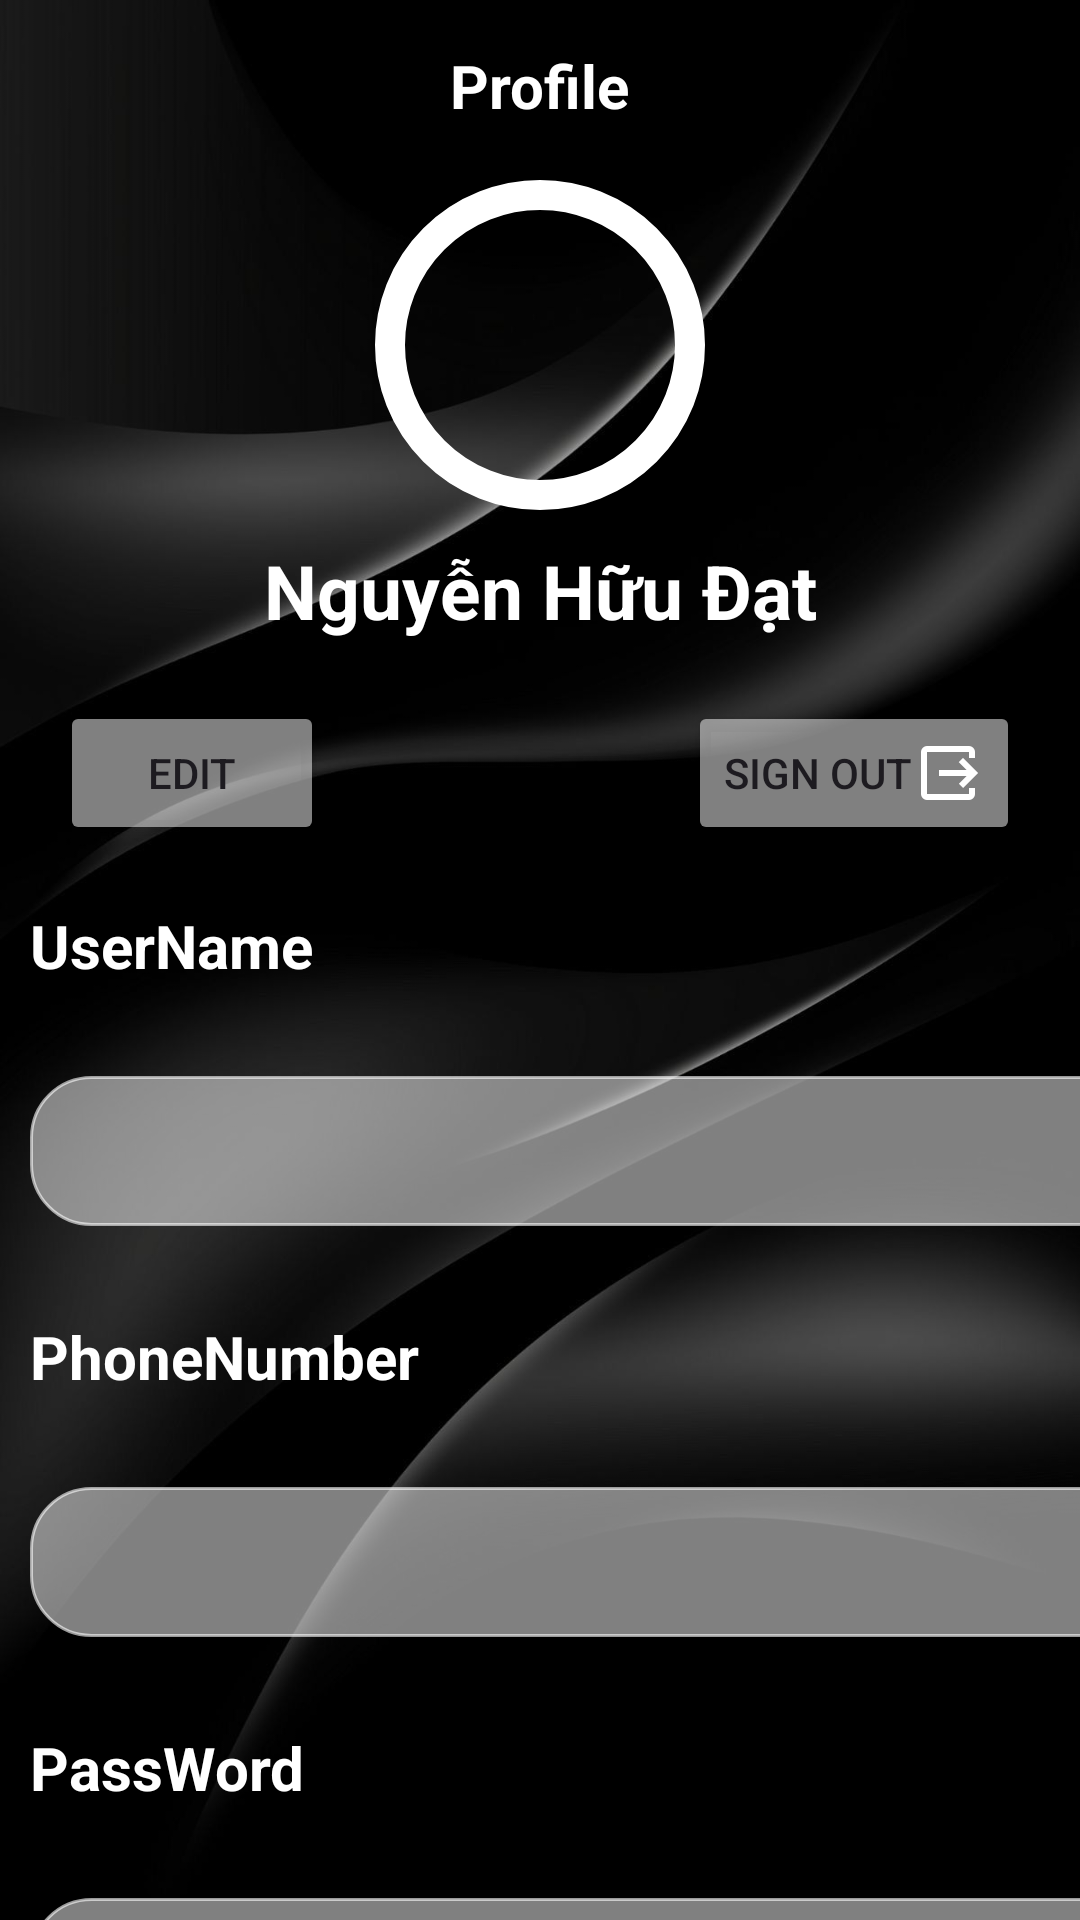

Android layout source for this screen:
<!-- AndroidManifest.xml: application theme Theme.LuxuryPerfume -->
<!-- res/layout/fragment_profile.xml -->
<?xml version="1.0" encoding="utf-8"?>
<FrameLayout xmlns:android="http://schemas.android.com/apk/res/android"
    xmlns:app="http://schemas.android.com/apk/res-auto"
    xmlns:tools="http://schemas.android.com/tools"
    android:layout_width="match_parent"
    android:layout_height="match_parent"
    android:background="@drawable/img_home"
    tools:context=".ProfileFragment">

    <LinearLayout
        android:layout_width="match_parent"
        android:layout_height="wrap_content"
        android:gravity="center"
        android:orientation="horizontal">


        <TextView
            android:id="@+id/textView8"
            android:layout_width="wrap_content"
            android:layout_height="wrap_content"
            android:layout_marginTop="10dp"
            android:text="Profile"
            android:textColor="#FFFFFF"
            android:textSize="20sp"
            android:textStyle="bold" />

    </LinearLayout>

    <androidx.core.widget.NestedScrollView
        android:layout_width="match_parent"
        android:layout_height="745dp"
        android:clipToPadding="false"
        android:paddingBottom="80dp"
        android:fillViewport="true">

        <LinearLayout
            android:layout_width="match_parent"
            android:layout_height="match_parent"
            android:orientation="vertical"
            android:layout_marginTop="60dp">



            <FrameLayout
                android:id="@+id/imgProfile"
                android:layout_width="110dp"
                android:layout_height="110dp"
                android:layout_gravity="center"
                android:background="@drawable/style_profile"
                android:padding="5dp">

                <ImageView
                    android:layout_width="100dp"
                    android:layout_height="100dp"
                    android:src="@drawable/img_profile"
                    android:scaleType="centerCrop"
                    android:background="@drawable/style_profile"
                    android:clipToOutline="true" />
            </FrameLayout>





            <TextView
                android:id="@+id/textView10"
                android:layout_width="match_parent"
                android:layout_height="wrap_content"
                android:textColor="@color/white"
                android:layout_marginTop="10dp"
                android:gravity="center"
                android:textStyle="bold"
                android:textSize="25dp"
                android:text="Nguyễn Hữu Đạt" />


            <LinearLayout
                android:layout_width="match_parent"
                android:layout_height="match_parent"
                android:layout_marginTop="10dp"
                android:padding="10dp"
                android:orientation="horizontal">
                <Button
                    android:id="@+id/imageButton3"
                    android:layout_width="wrap_content"
                    android:layout_height="wrap_content"
                    android:layout_marginStart="10dp"
                    android:text="Edit"
                    android:backgroundTint="#80FFFFFF"
                    android:drawableEnd="@drawable/ic_edit"/>
                <View
                    android:layout_width="0dp"
                    android:layout_height="0dp"
                    android:layout_weight="1"/>
                <Button
                    android:id="@+id/imageButton4"
                    android:layout_width="wrap_content"
                    android:layout_height="wrap_content"
                    android:text="Sign Out"
                    android:layout_marginEnd="10dp"
                    android:backgroundTint="#80FFFFFF"
                    android:drawableEnd="@drawable/ic_signout"/>
            </LinearLayout>


            <TextView
                android:id="@+id/textView11"
                android:layout_width="match_parent"
                android:layout_height="wrap_content"
                android:textSize="20sp"
                android:layout_marginStart="10dp"
                android:layout_marginTop="10dp"
                android:textColor="@color/white"
                android:textStyle="bold"
                android:text="UserName" />


            <EditText
                android:id="@+id/editTextText3"
                android:layout_width="380dp"
                android:layout_height="50dp"
                android:paddingStart="12dp"
                android:paddingEnd="12dp"
                android:enabled="false"
                android:layout_marginStart="10dp"
                android:layout_marginTop="30dp"
                android:background="@drawable/style_box"
                android:textColor="@color/white"
                android:ems="10"
                android:inputType="text"/>

            <TextView
                android:id="@+id/textView12"
                android:layout_width="match_parent"
                android:layout_height="wrap_content"
                android:layout_marginTop="30dp"
                android:textSize="20sp"
                android:layout_marginStart="10dp"
                android:textColor="@color/white"
                android:textStyle="bold"
                android:text="PhoneNumber" />




            <EditText
                android:id="@+id/editTextPhone"
                android:layout_width="380dp"
                android:layout_height="50dp"
                android:paddingStart="12dp"
                android:paddingEnd="12dp"
                android:enabled="false"
                android:layout_marginStart="10dp"
                android:layout_marginTop="30dp"
                android:textColor="@color/white"
                android:background="@drawable/style_box"
                android:ems="10"
                android:inputType="phone" />


            <TextView
                android:id="@+id/textView13"
                android:layout_width="match_parent"
                android:layout_height="wrap_content"
                android:layout_marginStart="10dp"
                android:layout_marginTop="30dp"
                android:textSize="20sp"
                android:textColor="@color/white"
                android:textStyle="bold"
                android:text="PassWord" />

            <EditText
                android:id="@+id/editTextTextPassword3"
                android:layout_width="380dp"
                android:layout_height="50dp"
                android:paddingStart="12dp"
                android:paddingEnd="12dp"
                android:enabled="false"
                android:layout_marginTop="30dp"
                android:layout_marginStart="10dp"
                android:textSize="20sp"
                android:textColor="@color/white"
                android:ems="10"
                android:background="@drawable/style_box"
                android:inputType="textPassword" />


            <TextView
                android:id="@+id/textView14"
                android:layout_width="match_parent"
                android:layout_height="wrap_content"
                android:layout_marginStart="10dp"
                android:layout_marginTop="30dp"
                android:textSize="20sp"
                android:textColor="@color/white"
                android:textStyle="bold"
                android:text="Email" />


            <EditText
                android:id="@+id/editTextTextEmailAddress"
                android:layout_width="380dp"
                android:layout_height="50dp"
                android:paddingStart="12dp"
                android:paddingEnd="12dp"
                android:textColor="@color/white"
                android:enabled="false"
                android:layout_marginTop="30dp"
                android:ems="10"
                android:layout_marginStart="10dp"
                android:background="@drawable/style_box"
                android:inputType="textEmailAddress" />


            <TextView
                android:id="@+id/textView15"
                android:layout_width="match_parent"
                android:layout_height="wrap_content"
                android:layout_marginStart="10dp"
                android:layout_marginTop="30dp"
                android:textSize="20sp"
                android:textColor="@color/white"
                android:textStyle="bold"
                android:text="Address" />


            <EditText
                android:id="@+id/editTextText4"
                android:layout_width="380dp"
                android:layout_height="50dp"
                android:paddingStart="12dp"
                android:enabled="false"
                android:textColor="@color/white"
                android:paddingEnd="12dp"
                android:layout_marginStart="10dp"
                android:layout_marginTop="30dp"
                android:ems="10"
                android:background="@drawable/style_box"
                android:inputType="text"/>

            <TextView
                android:id="@+id/textView16"
                android:layout_width="match_parent"
                android:layout_height="wrap_content"
                android:layout_marginStart="10dp"
                android:layout_marginTop="30dp"
                android:textSize="20sp"
                android:textColor="@color/white"
                android:textStyle="bold"
                android:text="Date" />


            <EditText
                android:id="@+id/editTextText5"
                android:layout_width="380dp"
                android:layout_height="50dp"
                android:paddingStart="12dp"
                android:enabled="false"
                android:textColor="@color/white"
                android:paddingEnd="12dp"
                android:layout_marginStart="10dp"
                android:layout_marginTop="30dp"
                android:ems="10"
                android:background="@drawable/style_box"
                android:inputType="text"/>






        </LinearLayout>
    </androidx.core.widget.NestedScrollView>

</FrameLayout>
<!-- resources referenced by this layout -->
<resources>
  <!-- drawable ic_signout (drawable) -->
  <vector xmlns:android="http://schemas.android.com/apk/res/android" android:height="24dp" android:tint="#FFFFFF" android:viewportHeight="960" android:viewportWidth="960" android:width="24dp">
        
      <path android:fillColor="@android:color/white" android:pathData="M200,840Q167,840 143.5,816.5Q120,793 120,760L120,200Q120,167 143.5,143.5Q167,120 200,120L760,120Q793,120 816.5,143.5Q840,167 840,200L840,280L760,280L760,200Q760,200 760,200Q760,200 760,200L200,200Q200,200 200,200Q200,200 200,200L200,760Q200,760 200,760Q200,760 200,760L760,760Q760,760 760,760Q760,760 760,760L760,680L840,680L840,760Q840,793 816.5,816.5Q793,840 760,840L200,840ZM680,680L624,624L727,520L360,520L360,440L727,440L624,336L680,280L880,480L680,680Z"/>
      
  </vector>
  <!-- drawable img_home: png bitmap (drawable, 465580 bytes) -->
  <!-- drawable style_box (drawable) -->
  <?xml version="1.0" encoding="utf-8"?>
  <shape xmlns:android="http://schemas.android.com/apk/res/android">
  
      <solid android:color="#80FFFFFF"/>
  
      <stroke
          android:width="1dp"
          android:color="#99FFFFFF"/>
  
      <corners android:radius="20dp"/>
  
  </shape>
  <!-- drawable style_profile (drawable) -->
  <shape xmlns:android="http://schemas.android.com/apk/res/android">
      <solid android:color="@android:color/transparent"/>
      <corners android:radius="50dp"/>
      <stroke
          android:width="100dp"
          android:color="#FFFFFF"/>
  </shape>
  <style name="Theme.LuxuryPerfume" parent="Base.Theme.LuxuryPerfume" />
  <style name="Base.Theme.LuxuryPerfume" parent="Theme.Material3.DayNight.NoActionBar">
          
          
      </style>
  <!-- not gathered from this repository: default colours our renderer supplied (Android Studio template values) -->
  <color name="white">#FFFFFFFF</color>
</resources>
